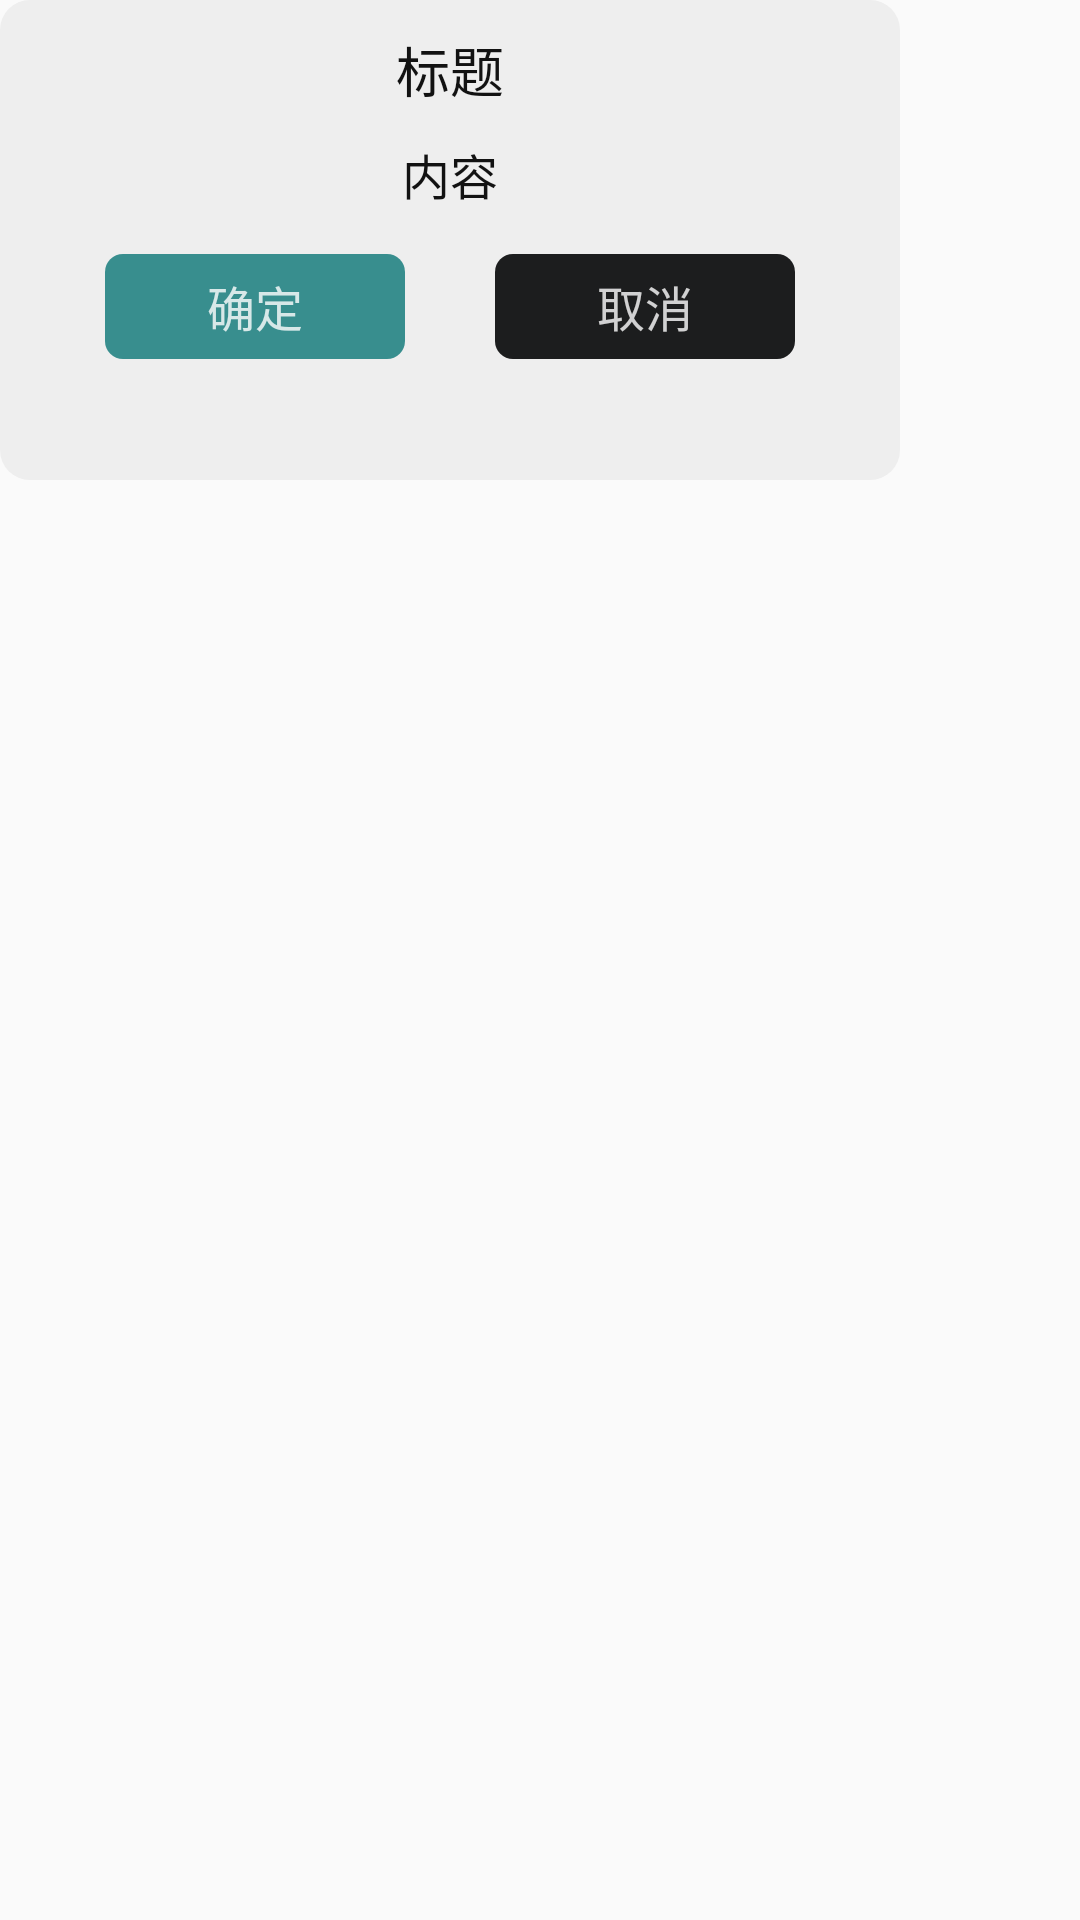

This screen was rendered from an Android layout file. Write that file and the resources it references.
<!-- AndroidManifest.xml: application theme AppTheme -->
<!-- res/layout/dialog_content_view.xml -->
<?xml version="1.0" encoding="utf-8"?>
<LinearLayout xmlns:android="http://schemas.android.com/apk/res/android"
    android:layout_width="@dimen/dp_300"
    android:layout_height="@dimen/dp_160"
    android:orientation="vertical">

    <LinearLayout
        android:layout_width="@dimen/dp_300"
        android:layout_height="@dimen/dp_160"
        android:layout_centerInParent="true"
        android:background="@drawable/shape_dialog_bg"
        android:orientation="vertical">

        <TextView
            android:id="@+id/tv_title"
            android:layout_width="match_parent"
            android:layout_height="wrap_content"
            android:layout_marginTop="@dimen/dp_10"
            android:gravity="center"
            android:text="@string/dialog_title"
            android:textColor="@color/color_vehicle_line"
            android:textSize="@dimen/txt_18" />

        <TextView
            android:id="@+id/tv_content"
            android:layout_width="match_parent"
            android:layout_height="wrap_content"
            android:layout_marginTop="@dimen/dp_10"
            android:gravity="center"
            android:text="@string/dialog_content"
            android:textColor="@color/color_vehicle_line"
            android:textSize="@dimen/txt_16" />

        <RelativeLayout
            android:layout_gravity="center_horizontal"
            android:layout_width="wrap_content"
            android:layout_height="match_parent"
            android:layout_marginTop="@dimen/dp_15">
            <TextView
                android:id="@+id/btn_confirm"
                android:layout_width="@dimen/dp_100"
                android:layout_height="@dimen/dp_35"
                android:background="@drawable/selector_dialog_confirm_button"
                android:gravity="center"
                android:text="@string/dialog_confirm_text"
                android:textColor="@drawable/selector_dialog_confirm_text"
                android:textSize="@dimen/txt_16" />

            <TextView
                android:id="@+id/btn_cancel"
                android:layout_width="@dimen/dp_100"
                android:layout_height="@dimen/dp_35"
                android:layout_marginStart="@dimen/dp_30"
                android:layout_toEndOf="@+id/btn_confirm"
                android:background="@drawable/selector_dialog_cancel_button"
                android:gravity="center"
                android:text="@string/dialog_cancel_text"
                android:textColor="@drawable/selector_dialog_cancel_text"
                android:textSize="@dimen/txt_16" />
        </RelativeLayout>
    </LinearLayout>
</LinearLayout>
<!-- resources referenced by this layout -->
<resources>
  <color name="color_vehicle_line">#121212</color>
  <dimen name="dp_10">10dp</dimen>
  <dimen name="dp_100">100dp</dimen>
  <dimen name="dp_15">15dp</dimen>
  <dimen name="dp_160">160dp</dimen>
  <dimen name="dp_30">30dp</dimen>
  <dimen name="dp_300">300dp</dimen>
  <dimen name="dp_35">35dp</dimen>
  <dimen name="txt_16">16sp</dimen>
  <dimen name="txt_18">18sp</dimen>
  <!-- drawable selector_dialog_cancel_button (drawable-v24) -->
  <?xml version="1.0" encoding="utf-8"?>
  
  <selector xmlns:android="http://schemas.android.com/apk/res/android">
  
      <item android:state_pressed="true">
          <shape>
              <corners android:radius="@dimen/dp_6" />
              <solid android:color="@color/color_dark_gray" />
          </shape>
      </item>
      <item android:state_pressed="false">
          <shape>
              <corners android:radius="@dimen/dp_6" />
              <solid android:color="@color/color_dialog_cancel_bg_new" />
          </shape>
      </item>
  
  </selector>
  <!-- drawable selector_dialog_cancel_text (drawable-v24) -->
  <?xml version="1.0" encoding="utf-8"?>
  
  <selector xmlns:android="http://schemas.android.com/apk/res/android">
  
      <item android:state_pressed="true" android:color="@color/color_confirm_bg_pressed"></item>
      <item android:state_pressed="false" android:color="@color/color_confirm_bg"></item>
  </selector>
  <!-- drawable selector_dialog_confirm_button (drawable) -->
  <?xml version="1.0" encoding="utf-8"?>
  
  <selector xmlns:android="http://schemas.android.com/apk/res/android">
  
      <item android:state_pressed="true">
          <shape>
              <corners android:radius="@dimen/dp_6" />
              <solid android:color="#668B8B" />
          </shape>
      </item>
      <item android:state_pressed="false">
          <shape>
              <corners android:radius="@dimen/dp_6" />
              <solid android:color="#388E8E" />
          </shape>
      </item>
  
  </selector>
  <!-- drawable selector_dialog_confirm_text (drawable-v24) -->
  <?xml version="1.0" encoding="utf-8"?>
  
  <selector xmlns:android="http://schemas.android.com/apk/res/android">
  
      <item android:state_pressed="true" android:color="@color/color_light_gray"></item>
      <item android:state_pressed="false" android:color="@color/color_white"></item>
  
  </selector>
  <!-- drawable shape_dialog_bg (drawable) -->
  <?xml version="1.0" encoding="utf-8"?>
  
  <shape xmlns:android="http://schemas.android.com/apk/res/android">
      <corners android:radius="@dimen/dp_10" />
      <solid android:color="@color/color_light_gray" />
  </shape>
  <string name="dialog_cancel_text">取消</string>
  <string name="dialog_confirm_text">确定</string>
  <string name="dialog_content">内容</string>
  <string name="dialog_title">标题</string>
  <style name="AppTheme" parent="Theme.AppCompat.Light.NoActionBar">
          
          <item name="colorPrimary">@color/colorPrimary</item>
          <item name="colorPrimaryDark">@color/colorPrimaryDark</item>
          <item name="colorAccent">@color/colorAccent</item>
          <item name="windowNoTitle">true</item>
          <item name="android:windowFullscreen">true</item>
      </style>
  <dimen name="dp_6">6dp</dimen>
  <color name="color_dark_gray">#aaaaaa</color>
  <color name="color_dialog_cancel_bg_new">#1C1D1E</color>
  <color name="color_confirm_bg_pressed">#52ffffff</color>
  <color name="color_confirm_bg">#ccffffff</color>
  <color name="color_light_gray">#eeeeee</color>
  <color name="color_white">#ccffffff</color>
  <color name="colorPrimary">#388E8E</color>
  <color name="colorPrimaryDark">#388E8E</color>
  <color name="colorAccent">#FF4081</color>
</resources>
